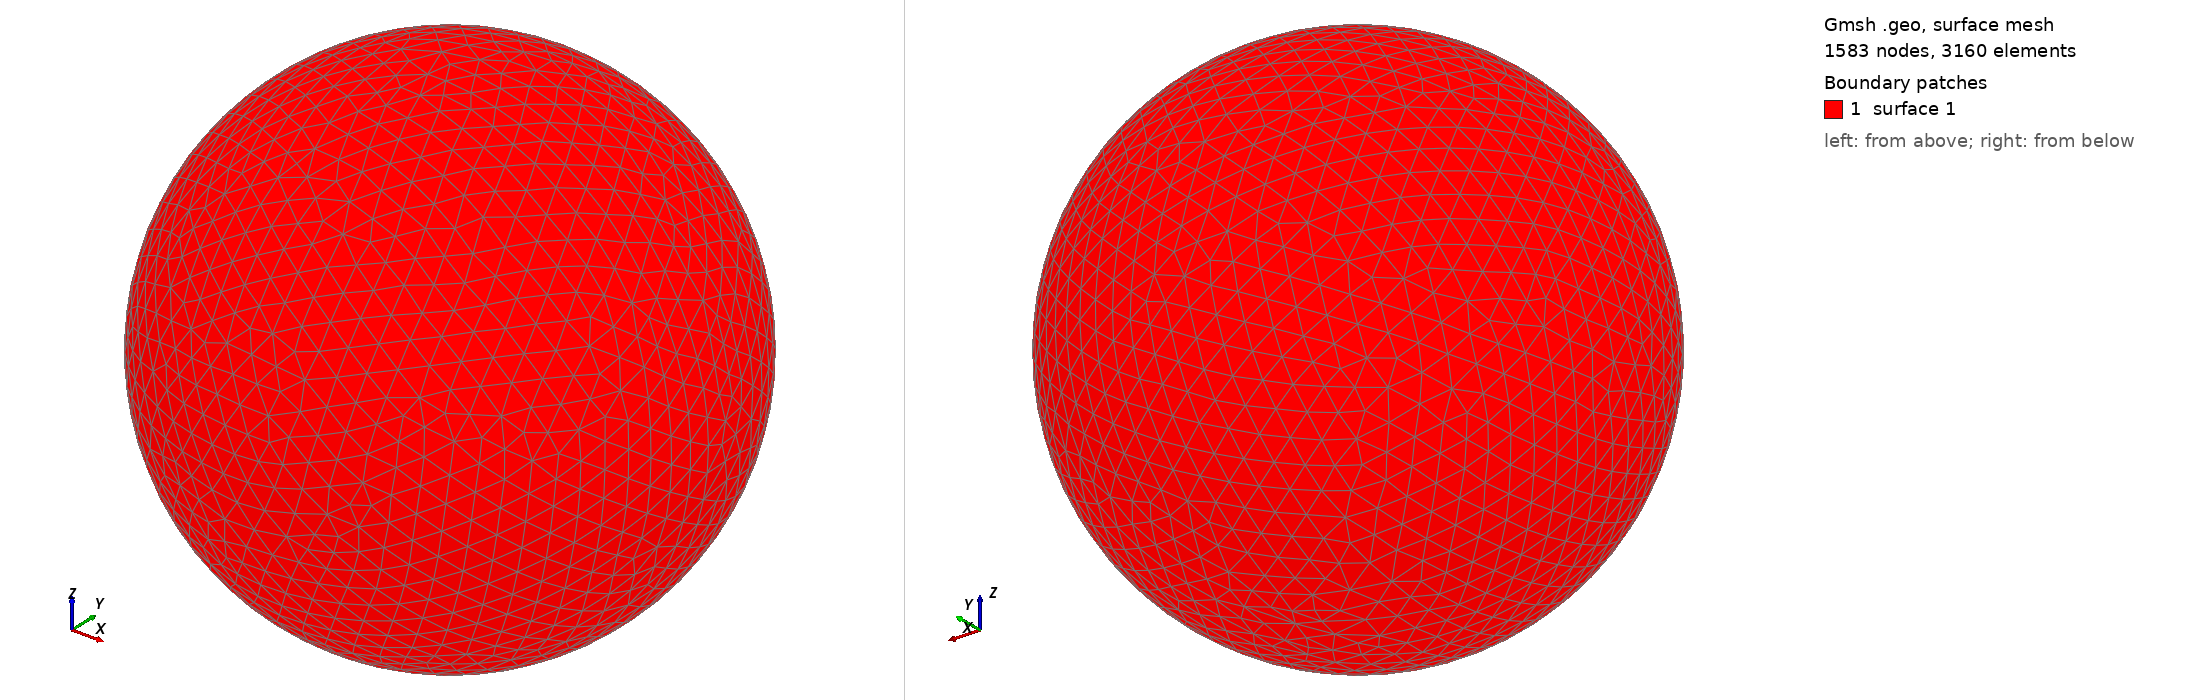

Gmsh geometry script, surface-meshed: 1583 nodes, 3160 surface elements. Boundary patches (legend numbers): 1 surface 1. Left view from above one corner, right view from below the opposite corner. The script declares no physical surfaces, so the legend lists its geometric surfaces. The drawing asked Gmsh for element sizes between 1% and 20% of the model's largest extent; the script's own settings can give other sizes.

=== shot2719.geo (drawn) ===
SetFactory("OpenCASCADE");
Point(1) = {0,0,0,0};
Sphere(1) = {0,0,0,0.74620000};
MeshSize{ PointsOf{ Surface{:}; } } = 0.074620000;
Mesh.ElementOrder=1;
Mesh.Format=39;
